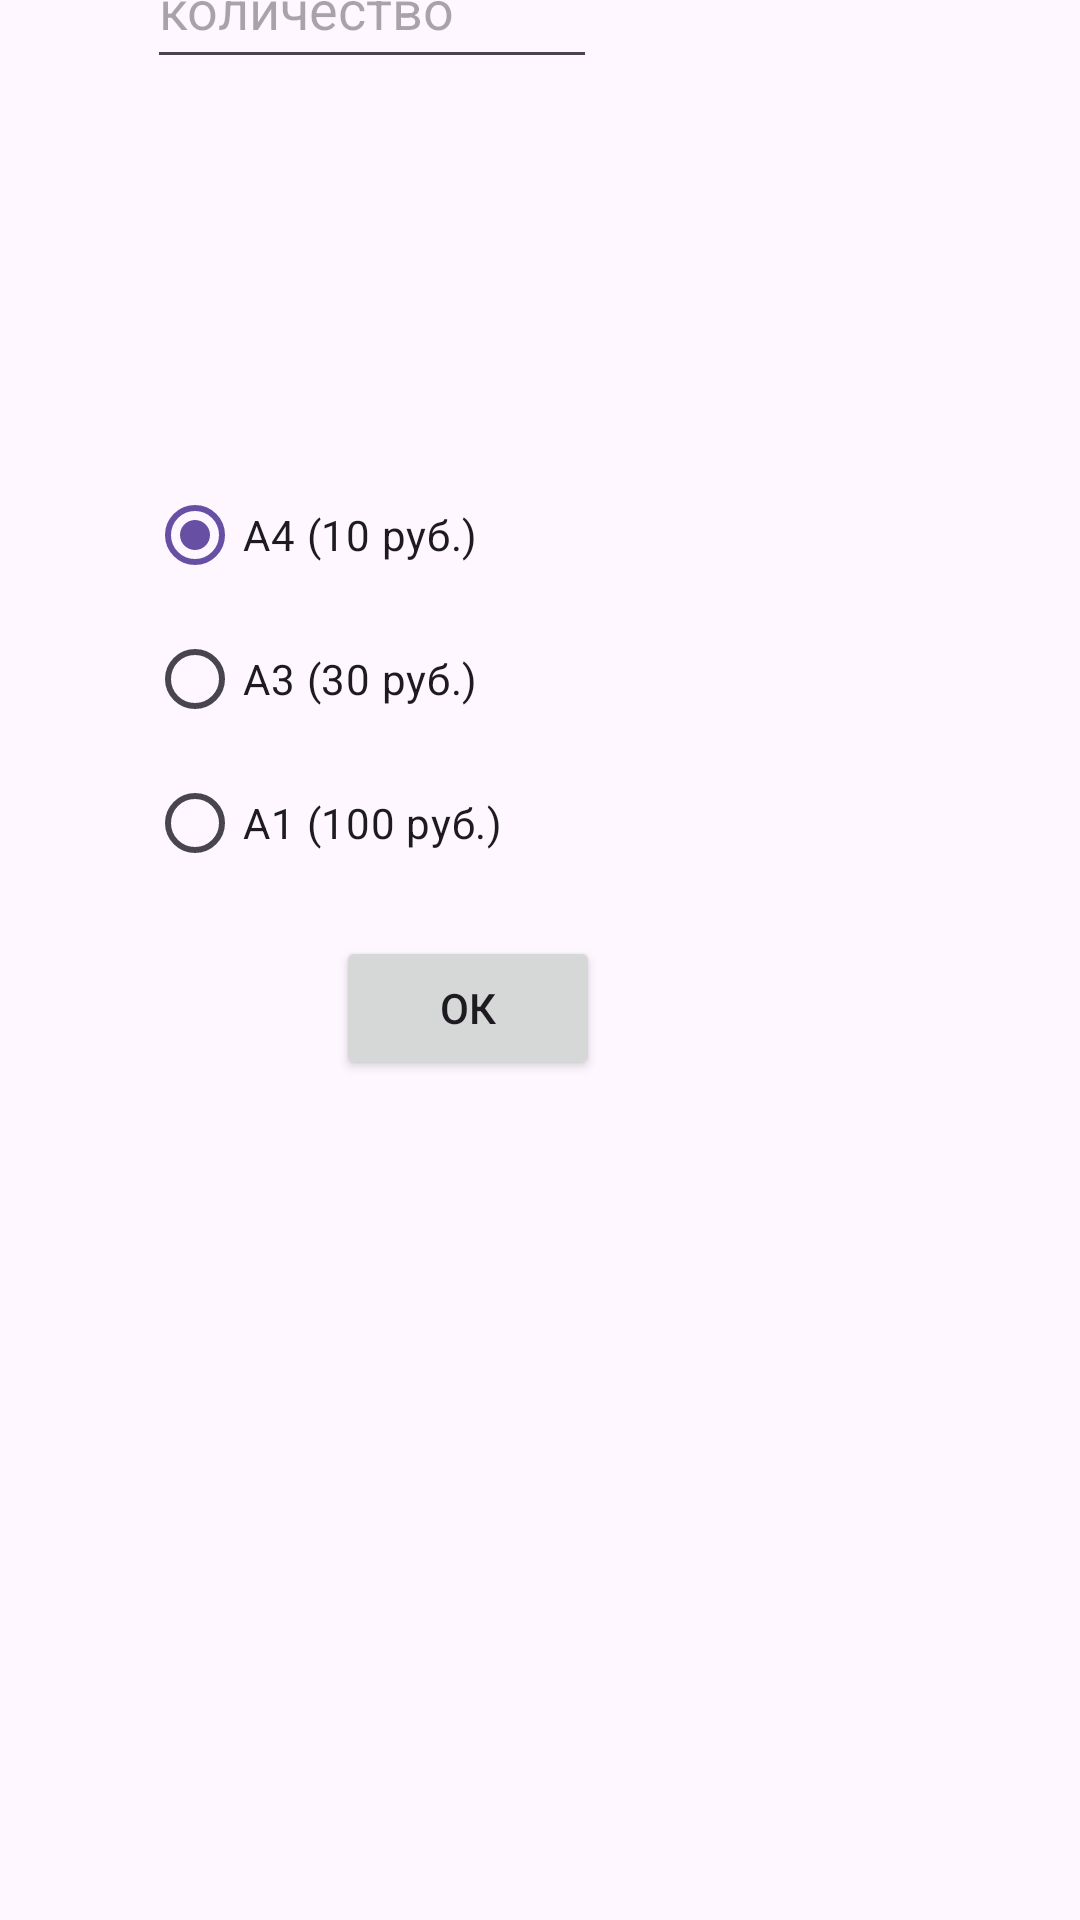

This screen was rendered from an Android layout file. Write that file and the resources it references.
<!-- AndroidManifest.xml: application theme Theme.Lllab5 -->
<!-- res/layout/activity_main.xml -->
<?xml version="1.0" encoding="utf-8"?>
<androidx.constraintlayout.widget.ConstraintLayout
    xmlns:android="http://schemas.android.com/apk/res/android"
    xmlns:tools="http://schemas.android.com/tools"
    xmlns:app="http://schemas.android.com/apk/res-auto"
    android:id="@+id/main"
    android:layout_width="match_parent"
    android:layout_height="match_parent"
    tools:context=".MainActivity">

    <TextView
        android:id="@+id/pagesTextView"
        android:layout_width="wrap_content"
        android:layout_height="wrap_content"
        android:layout_marginBottom="664dp"
        android:text="Количество страниц"
        app:layout_constraintBottom_toBottomOf="parent"
        app:layout_constraintEnd_toEndOf="parent"
        app:layout_constraintHorizontal_bias="0.2"
        app:layout_constraintStart_toStartOf="parent" />

    <RadioGroup
        android:id="@+id/formatRadioGroup"
        android:layout_width="wrap_content"
        android:layout_height="wrap_content"
        android:layout_marginStart="4dp"
        app:layout_constraintStart_toStartOf="@+id/pagesTextView"
        app:layout_constraintTop_toBottomOf="@+id/pagesTextView">

        <EditText
            android:id="@+id/pagesEditText"
            android:layout_width="150dp"
            android:layout_height="50dp"
            android:ems="10"
            android:hint="количество"
            android:inputType="number" />

        <RadioButton
            android:id="@+id/a4RadioButton"
            android:layout_width="match_parent"
            android:layout_height="wrap_content"
            android:layout_marginTop="128dp"
            android:checked="true"
            android:text="А4 (10 руб.)"
            app:layout_constraintEnd_toEndOf="parent"
            app:layout_constraintHorizontal_bias="0.22"
            app:layout_constraintStart_toStartOf="parent"
            app:layout_constraintTop_toTopOf="parent" />

        <RadioButton
            android:id="@+id/a3RadioButton"
            android:layout_width="match_parent"
            android:layout_height="wrap_content"
            android:text="А3 (30 руб.)"
            app:layout_constraintEnd_toEndOf="parent"
            app:layout_constraintHorizontal_bias="0.24"
            app:layout_constraintStart_toStartOf="parent"
            app:layout_constraintTop_toBottomOf="@+id/a4RadioButton"
            tools:layout_editor_absoluteY="221dp" />

        <RadioButton
            android:id="@+id/a1RadioButton"
            android:layout_width="wrap_content"
            android:layout_height="wrap_content"
            android:text="А1 (100 руб.)"
            app:layout_constraintEnd_toEndOf="parent"
            app:layout_constraintHorizontal_bias="0.22"
            app:layout_constraintStart_toStartOf="parent"
            app:layout_constraintTop_toBottomOf="@+id/a3RadioButton" />

    </RadioGroup>

    <Button
        android:id="@+id/calculateButton"
        android:layout_width="wrap_content"
        android:layout_height="wrap_content"
        android:layout_marginEnd="160dp"
        android:layout_marginBottom="280dp"
        android:text="ОК"
        app:layout_constraintBottom_toBottomOf="parent"
        app:layout_constraintEnd_toEndOf="parent" />

</androidx.constraintlayout.widget.ConstraintLayout>
<!-- resources referenced by this layout -->
<resources>
  <style name="Theme.Lllab5" parent="Base.Theme.Lllab5" />
  <style name="Base.Theme.Lllab5" parent="Theme.Material3.DayNight.NoActionBar">
          
          
      </style>
</resources>
